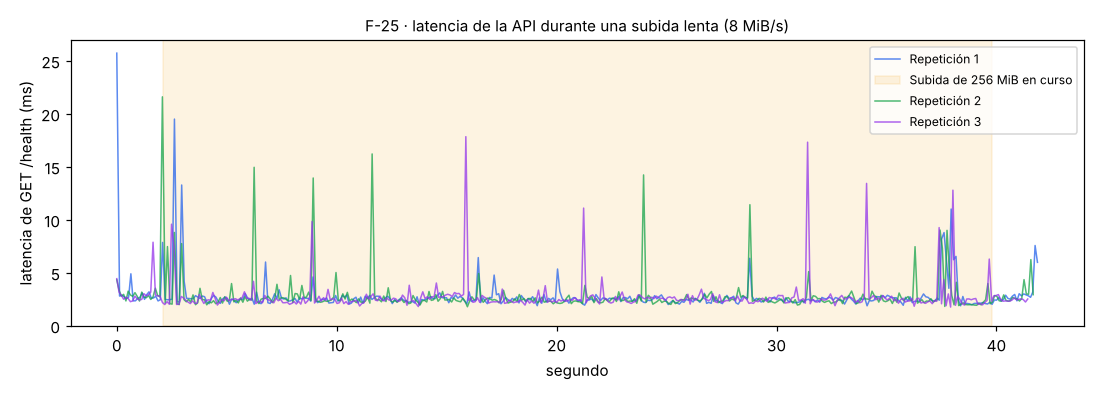

The table this chart was drawn from, first rows:
rep, t_s, fase, codigo, latencia_ms
1, 0.0, antes, 200, 25.72
1, 0.126, antes, 200, 2.8
1, 0.229, antes, 200, 2.87
1, 0.332, antes, 200, 2.74
1, 0.435, antes, 200, 2.55
1, 0.538, antes, 200, 2.69
1, 0.641, antes, 200, 4.9
1, 0.746, antes, 200, 2.35
1, 0.848, antes, 200, 2.35
1, 0.951, antes, 200, 2.58
1, 1.054, antes, 200, 2.68
1, 1.157, antes, 200, 3.09
1, 1.26, antes, 200, 2.49
1, 1.362, antes, 200, 2.93
1, 1.466, antes, 200, 3.2
1, 1.569, antes, 200, 2.6
1, 1.672, antes, 200, 2.62
1, 1.774, antes, 200, 2.78
1, 1.877, antes, 200, 2.34
1, 1.98, antes, 200, 2.45
1, 2.083, durante, 200, 7.86
1, 2.199, durante, 200, 2.49
1, 2.302, durante, 200, 2.45
1, 2.409, durante, 200, 2.46
1, 2.514, durante, 200, 2.5
1, 2.622, durante, 200, 19.5
1, 2.743, durante, 200, 2.26
1, 2.848, durante, 200, 2.24
1, 2.951, durante, 200, 13.28
1, 3.064, durante, 200, 4.19
1, 3.169, durante, 200, 2.59
1, 3.271, durante, 200, 2.57
1, 3.374, durante, 200, 2.54
1, 3.477, durante, 200, 2.53
1, 3.579, durante, 200, 2.84
1, 3.682, durante, 200, 2.7
1, 3.785, durante, 200, 2.57
1, 3.888, durante, 200, 2.8
1, 3.991, durante, 200, 2.74
1, 4.097, durante, 200, 2.23
1, 4.199, durante, 200, 2.08
1, 4.302, durante, 200, 2.58
1, 4.404, durante, 200, 2.86
1, 4.507, durante, 200, 2.7
1, 4.61, durante, 200, 2.31
1, 4.712, durante, 200, 2.11
1, 4.815, durante, 200, 2.53
1, 4.917, durante, 200, 2.7
1, 5.02, durante, 200, 2.56
1, 5.123, durante, 200, 2.03
1, 5.225, durante, 200, 2.52
1, 5.328, durante, 200, 2.41
1, 5.43, durante, 200, 2.17
1, 5.532, durante, 200, 2.39
1, 5.635, durante, 200, 2.52
1, 5.738, durante, 200, 2.49
1, 5.84, durante, 200, 3.04
1, 5.943, durante, 200, 2.63
1, 6.046, durante, 200, 2.43
1, 6.149, durante, 200, 2.6
... 1,155 more rows
